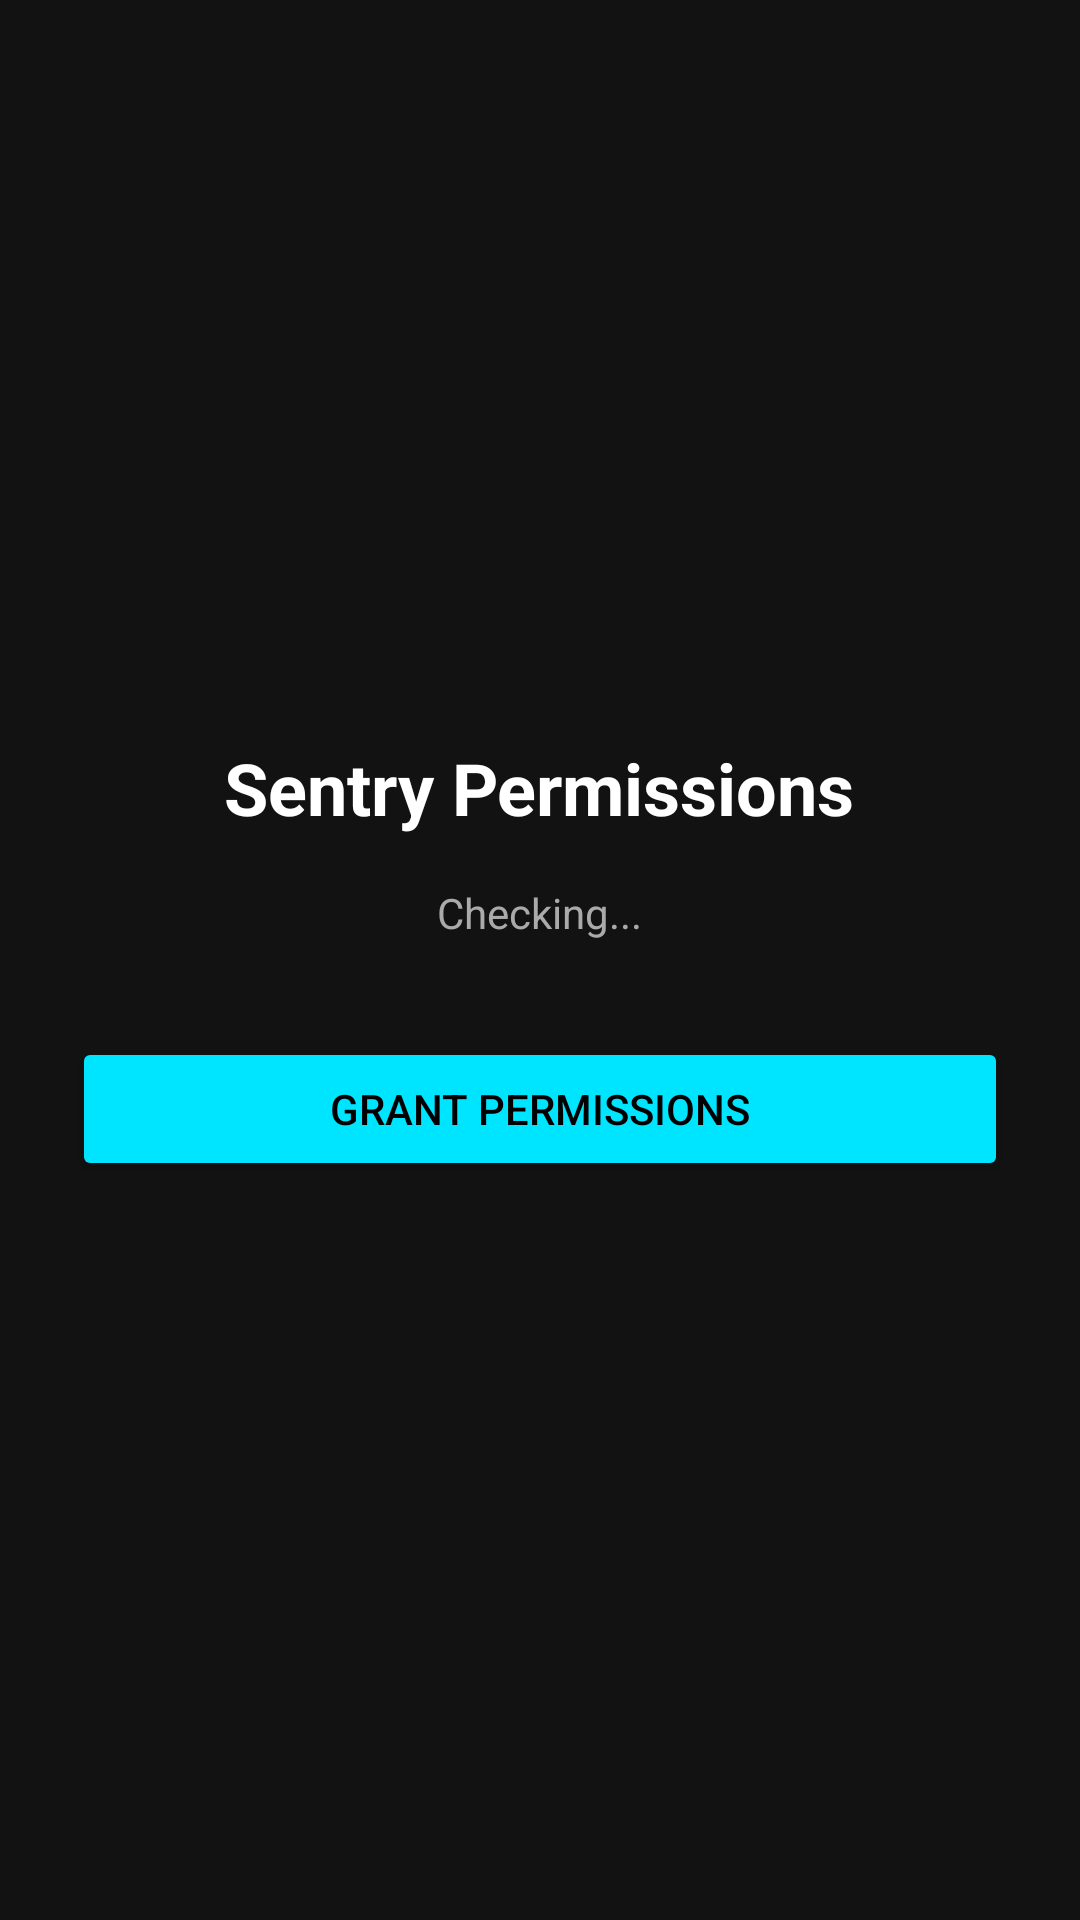

This screen was rendered from an Android layout file. Write that file and the resources it references.
<!-- AndroidManifest.xml: application theme Theme.Sentry -->
<!-- res/layout/activity_permissions.xml -->
<?xml version="1.0" encoding="utf-8"?>
<LinearLayout xmlns:android="http://schemas.android.com/apk/res/android"
    android:layout_width="match_parent"
    android:layout_height="match_parent"
    android:orientation="vertical"
    android:gravity="center"
    android:padding="24dp"
    android:background="#121212">

    <TextView
        android:id="@+id/perm_title"
        android:layout_width="wrap_content"
        android:layout_height="wrap_content"
        android:text="Sentry Permissions"
        android:textColor="#FFFFFF"
        android:textSize="24sp"
        android:textStyle="bold"
        android:layout_marginBottom="16dp"/>

    <TextView
        android:id="@+id/perm_status"
        android:layout_width="wrap_content"
        android:layout_height="wrap_content"
        android:text="Checking..."
        android:textColor="#AAAAAA"
        android:layout_marginBottom="32dp"
        android:gravity="center"/>

    <Button
        android:id="@+id/btn_grant"
        android:layout_width="match_parent"
        android:layout_height="wrap_content"
        android:text="Grant Permissions"
        android:backgroundTint="#00E5FF"
        android:textColor="#000000"/>

</LinearLayout>
<!-- resources referenced by this layout -->
<resources>
  <style name="Theme.Sentry" parent="android:Theme.Material.Light.NoActionBar">
          <item name="android:statusBarColor">@android:color/transparent</item>
          <item name="android:navigationBarColor">@android:color/transparent</item>
          <item name="android:windowBackground">?android:attr/colorBackground</item>
      </style>
</resources>
